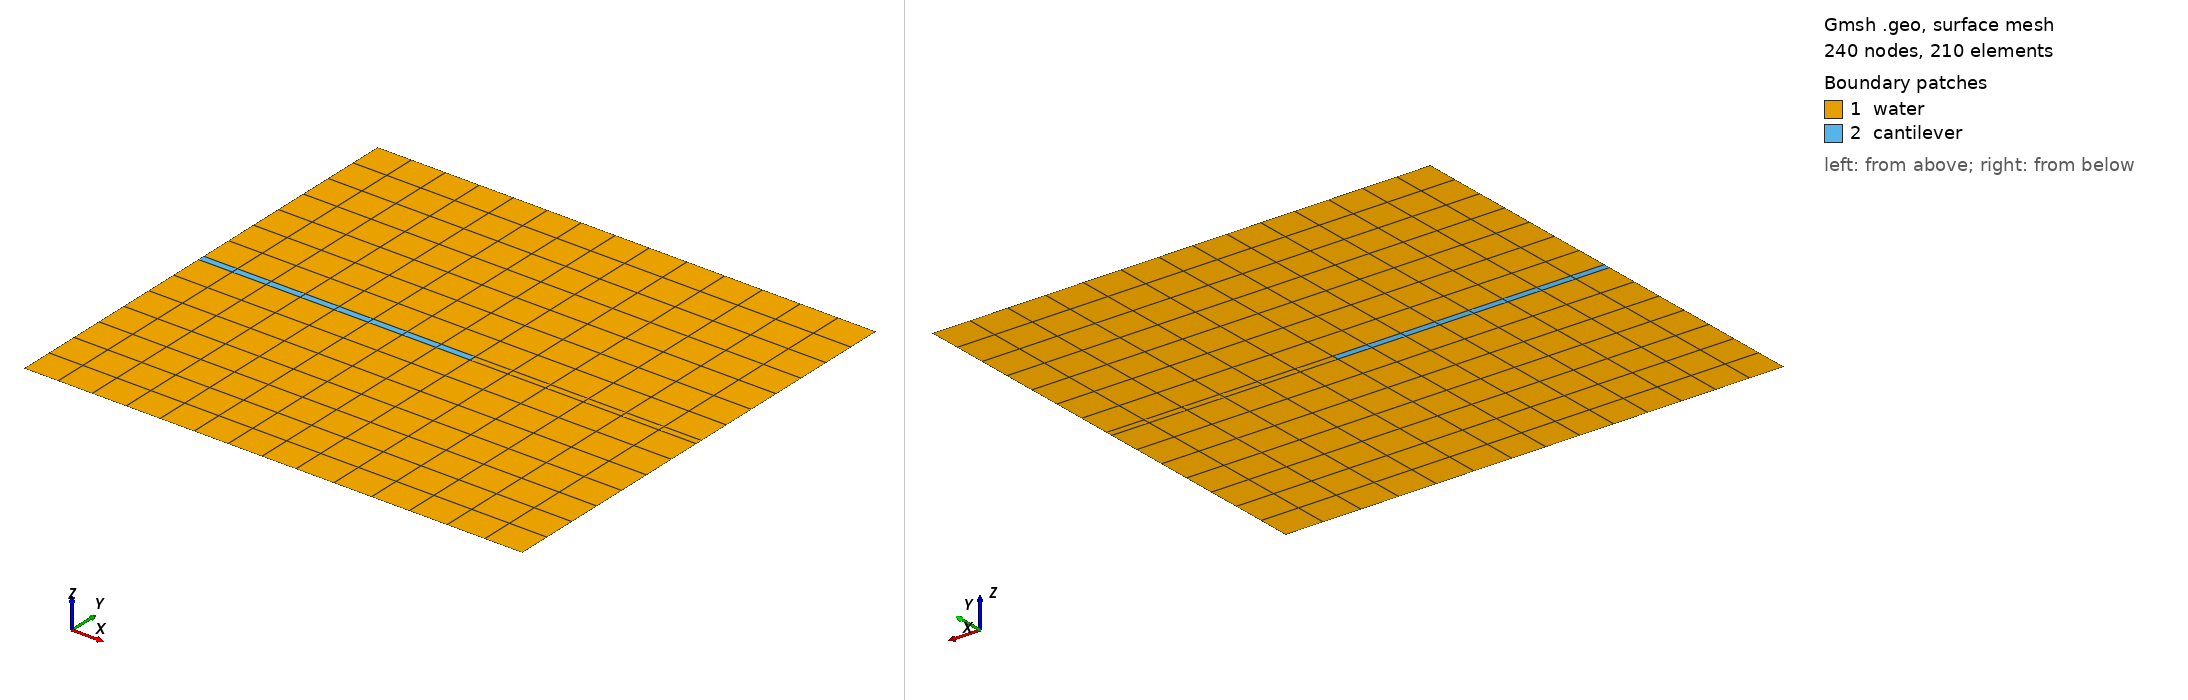

Gmsh geometry script, surface-meshed: 240 nodes, 210 surface elements. Boundary patches (legend numbers): 1 water, 2 cantilever. Left view from above one corner, right view from below the opposite corner. Legend entries are the model's physical surfaces. The drawing asked Gmsh for element sizes between 1% and 20% of the model's largest extent; the script's own settings can give other sizes.

=== gmsh_Cantilever2d.geo (drawn) ===
// Channel model for  Stokes flow according to M.Sc.   thesis of Gerhard Link:
// Numerical Simulation of FSI. pages 41 ff.

// Thin channel
L_C = 12e-2;
H_C = 3e-3;
D = 10e-2;

Point(1) = {0, 0, 0};
Point(2) = {L_C, 0, 0};
Point(3) = {L_C+D, 0, 0};

Point(4) = {0, D, 0};
Point(5) = {L_C, D, 0};
Point(6) = {L_C+D, D, 0};

Point(7) = {0, D+H_C, 0};
Point(8) = {L_C, D+H_C, 0};
Point(9) = {L_C+D, D+H_C, 0};

Point(10) = {0, D+H_C+D, 0};
Point(11) = {L_C, D+H_C+D, 0};
Point(12) = {L_C+D, D+H_C+D, 0};

// Line(1) = {1, 2};
// Line(2) = {2, 3};
// Line(3) = {3, 4};
// Line(4) = {4, 1};
// Line Loop(6) = {4, 1, 2, 3};
// Plane Surface(6) = {6};
// Transfinite Surface{6} = {};

// Transfinite Line {2} = 2 Using Progression 1.0;
// Transfinite Line {-4} = 2 Using Progression 1.0;
// Transfinite Line {-1} = 3 Using Progression 1.0;
// Transfinite Line {3} = 3 Using Progression 1.0;

// In den  angegebenen Surfaces sollen  die strukturierten Dreiecke  wieder zu
// Vierecken zusammengefasst werden.
// Recombine Surface{6};

// Physical Surface("channel") = {6};
// Physical Line("inlet") = {4};
// Physical Line("outlet") = {2};
// Physical Line("noslip") = {1,3};

  
  
Line(1) = {1, 2};
Line(2) = {2, 3};
Line(3) = {4, 5};
Line(4) = {5, 6};
Line(5) = {7, 8};
Line(6) = {8, 9};
Line(7) = {10, 11};
Line(8) = {11, 12};
Line(9) = {1, 4};
Line(10) = {4, 7};
Line(11) = {7, 10};
Line(12) = {2, 5};
Line(13) = {5, 8};
Line(14) = {8, 11};
Line(15) = {3, 6};
Line(16) = {6, 9};
Line(17) = {9, 12};
Line Loop(18) = {1, 12, -3, -9};
Plane Surface(19) = {18};
Transfinite Surface{19} = {};
Line Loop(20) = {2, 15, -4, -12};
Plane Surface(21) = {20};
Transfinite Surface{21} = {};
Line Loop(22) = {3, 13, -5, -10};
Plane Surface(23) = {22};
Transfinite Surface{23} = {};
Line Loop(24) = {4, 16, -6, -13};
Plane Surface(25) = {24};
Transfinite Surface{25} = {};
Line Loop(26) = {5, 14, -7, -11};
Plane Surface(27) = {26};
Transfinite Surface{27} = {};
Line Loop(28) = {6, 17, -8, -14};
Plane Surface(29) = {28};
Transfinite Surface{29} = {};

Transfinite Line {1} = 9 Using Progression 1.0;
Transfinite Line {3} = 9 Using Progression 1.0;
Transfinite Line {5} = 9 Using Progression 1.0;
Transfinite Line {7} = 9 Using Progression 1.0;

Transfinite Line {2} = 7 Using Progression 1.0;
Transfinite Line {4} = 7 Using Progression 1.0;
Transfinite Line {6} = 7 Using Progression 1.0;
Transfinite Line {8} = 7 Using Progression 1.0;

Transfinite Line {9} = 8 Using Progression 1.0;
Transfinite Line {12} = 8 Using Progression 1.0;
Transfinite Line {15} = 8 Using Progression 1.0;

Transfinite Line {10} = 2 Using Progression 1.0;
Transfinite Line {13} = 2 Using Progression 1.0;
Transfinite Line {16} = 2 Using Progression 1.0;

Transfinite Line {11} = 8 Using Progression 1.0;
Transfinite Line {14} = 8 Using Progression 1.0;
Transfinite Line {17} = 8 Using Progression 1.0;

Recombine Surface{19, 21, 23, 25, 27, 29};

Physical Surface("cantilever") = {23};
Physical Surface("water") = {19, 21, 25, 27, 29};
Physical Line("wall") = {9, 11};
Physical Line("free") = {1, 2, 15, 16, 17, 8, 7};
Physical Line("fix") = {10};
Physical Line("cplsurf") = {3,13,5};
